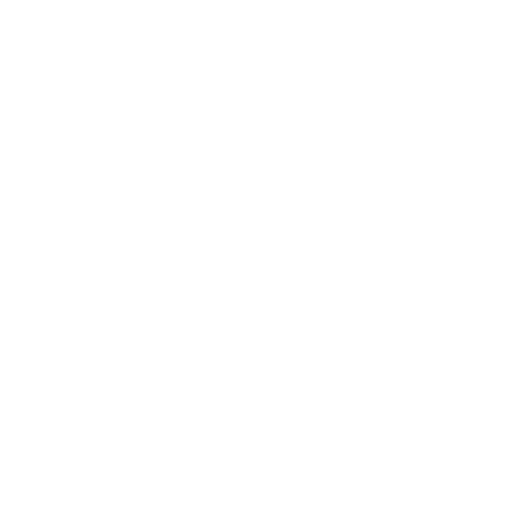
t = 0.00 s
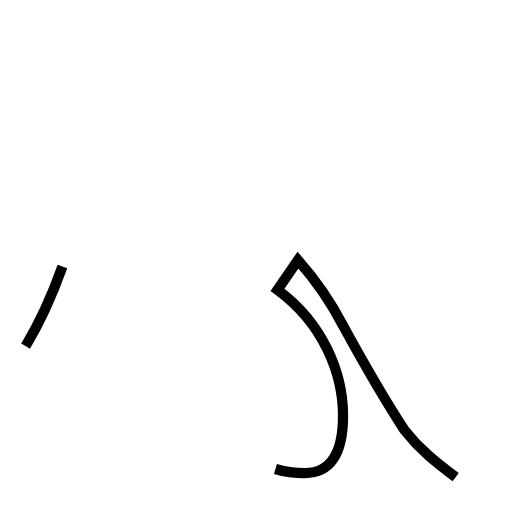
t = 1.90 s
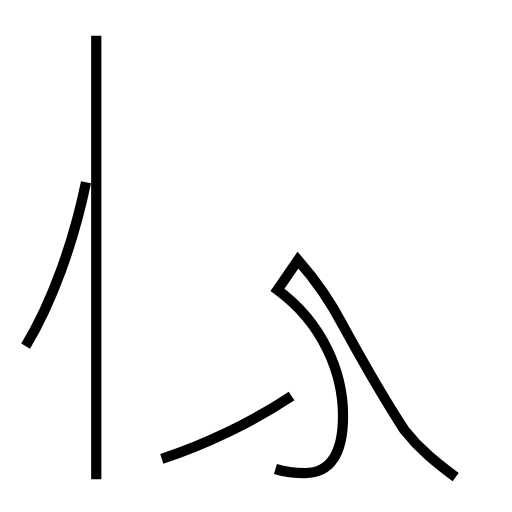
t = 3.88 s
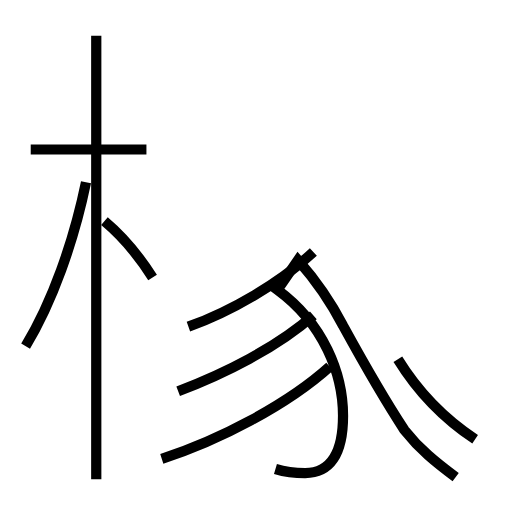
t = 5.80 s
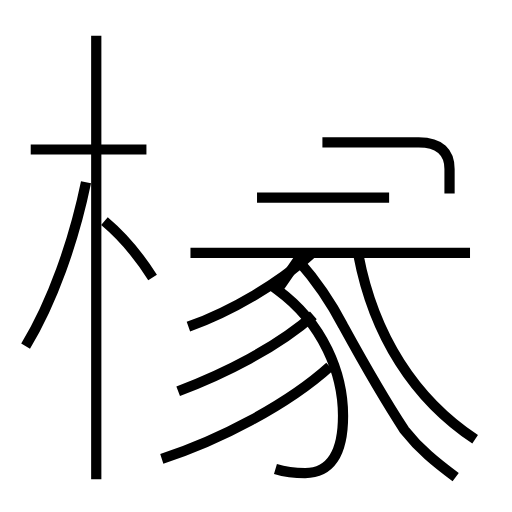
t = 7.82 s
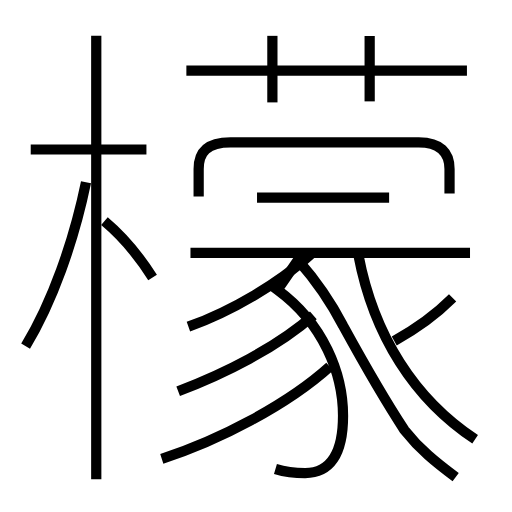
t = 9.73 s

The animated SVG that drew these frames (rendered in a browser with its animation timeline set to each time). Animation: 16 SMIL elements (animate=16); one cycle of 9.73 s.

<?xml version='1.0' encoding='utf-8'?>
<svg viewBox="0.0 -6.0 50.0 50.0" version="1.1" xmlns="http://www.w3.org/2000/svg"><rect x="-1000" y="-1000" width="2000" height="2000" stroke="white" fill="white" /><g style="fill:none;stroke:#000000;stroke-width:1"><path d="M 26.9 1.8 C 27.9 2.1 28.8 2.2 29.8 2.2 C 32.2 2.2 33.5 0.4 33.5 -3.4 C 33.5 -7.5 31.6 -12.4 27.1 -15.7 L 29.1 -18.6 C 30.6 -16.9 32.0 -15.1 33.5 -12.2 C 35.2 -9.1 37.2 -5.5 39.5 -2.0 C 41.0 -0.1 42.5 1.1 44.5 2.6 " transform="translate(0.0 38.0)" stroke-dasharray="54.887378671164406" stroke-dashoffset="54.887378671164406"><animate attributeName="stroke-dashoffset" from="54.887378671164406" to="0" dur="1.6466213601349322s" begin="0s" fill="freeze" /></path><path d="M 2.5 -10.2 C 5.1 -14.5 7.2 -20.4 8.4 -26.2 " transform="translate(0.0 38.0)" stroke-dasharray="17.128821566786318" stroke-dashoffset="17.128821566786318"><animate attributeName="stroke-dashoffset" from="17.128821566786318" to="0" dur="0.5138646470035895s" begin="1.6466213601349322s" fill="freeze" /></path><path d="M 9.4 2.8 L 9.4 -40.5 " transform="translate(0.0 38.0)" stroke-dasharray="43.3" stroke-dashoffset="43.3"><animate attributeName="stroke-dashoffset" from="43.3" to="0" dur="1.299s" begin="2.1604860071385215s" fill="freeze" /></path><path d="M 15.8 0.8 C 21.4 -1.0 28.1 -4.5 32.2 -8.2 " transform="translate(0.0 38.0)" stroke-dasharray="18.8265796094736" stroke-dashoffset="18.8265796094736"><animate attributeName="stroke-dashoffset" from="18.8265796094736" to="0" dur="0.564797388284208s" begin="3.4594860071385214s" fill="freeze" /></path><path d="M 14.9 -16.9 C 13.7 -18.8 12.1 -20.8 10.2 -22.4 " transform="translate(0.0 38.0)" stroke-dasharray="7.26241636358493" stroke-dashoffset="7.26241636358493"><animate attributeName="stroke-dashoffset" from="7.26241636358493" to="0" dur="0.2178724909075479s" begin="4.02428339542273s" fill="freeze" /></path><path d="M 17.4 -5.8 C 21.9 -7.5 27.1 -10.1 30.6 -13.2 " transform="translate(0.0 38.0)" stroke-dasharray="15.208527076914681" stroke-dashoffset="15.208527076914681"><animate attributeName="stroke-dashoffset" from="15.208527076914681" to="0" dur="0.4562558123074404s" begin="4.242155886330278s" fill="freeze" /></path><path d="M 14.3 -29.4 L 3.0 -29.4 " transform="translate(0.0 38.0)" stroke-dasharray="11.3" stroke-dashoffset="11.3"><animate attributeName="stroke-dashoffset" from="11.3" to="0" dur="0.339s" begin="4.6984116986377185s" fill="freeze" /></path><path d="M 18.4 -12.1 C 22.6 -13.6 27.4 -16.4 30.6 -19.4 " transform="translate(0.0 38.0)" stroke-dasharray="14.305482244313287" stroke-dashoffset="14.305482244313287"><animate attributeName="stroke-dashoffset" from="14.305482244313287" to="0" dur="0.4291644673293986s" begin="5.037411698637719s" fill="freeze" /></path><path d="M 46.4 -1.1 C 40.5 -5.0 36.5 -11.2 35.0 -19.1 " transform="translate(0.0 38.0)" stroke-dasharray="21.901319579137073" stroke-dashoffset="21.901319579137073"><animate attributeName="stroke-dashoffset" from="21.901319579137073" to="0" dur="0.6570395873741122s" begin="5.466576165967117s" fill="freeze" /></path><path d="M 45.9 -19.3 L 18.6 -19.3 " transform="translate(0.0 38.0)" stroke-dasharray="27.299999999999997" stroke-dashoffset="27.299999999999997"><animate attributeName="stroke-dashoffset" from="27.299999999999997" to="0" dur="0.8189999999999998s" begin="6.123615753341229s" fill="freeze" /></path><path d="M 38.0 -24.7 L 25.1 -24.7 " transform="translate(0.0 38.0)" stroke-dasharray="12.899999999999999" stroke-dashoffset="12.899999999999999"><animate attributeName="stroke-dashoffset" from="12.899999999999999" to="0" dur="0.38699999999999996s" begin="6.942615753341229s" fill="freeze" /></path><path d="M 43.9 -25.1 L 43.9 -27.5 C 43.9 -29.1 43.0 -30.1 40.9 -30.1 L 22.5 -30.1 C 20.2 -30.1 19.4 -29.1 19.4 -27.5 L 19.4 -24.8 " transform="translate(0.0 38.0)" stroke-dasharray="32.69016168836404" stroke-dashoffset="32.69016168836404"><animate attributeName="stroke-dashoffset" from="32.69016168836404" to="0" dur="0.9807048506509213s" begin="7.329615753341229s" fill="freeze" /></path><path d="M 44.2 -14.9 C 42.5 -13.2 40.5 -11.8 38.5 -10.7 " transform="translate(0.0 38.0)" stroke-dasharray="7.103563883536342" stroke-dashoffset="7.103563883536342"><animate attributeName="stroke-dashoffset" from="7.103563883536342" to="0" dur="0.21310691650609026s" begin="8.31032060399215s" fill="freeze" /></path><path d="M 26.6 -34.0 L 26.6 -40.5 " transform="translate(0.0 38.0)" stroke-dasharray="6.5" stroke-dashoffset="6.5"><animate attributeName="stroke-dashoffset" from="6.5" to="0" dur="0.195s" begin="8.52342752049824s" fill="freeze" /></path><path d="M 45.6 -37.1 L 18.2 -37.1 " transform="translate(0.0 38.0)" stroke-dasharray="27.400000000000002" stroke-dashoffset="27.400000000000002"><animate attributeName="stroke-dashoffset" from="27.400000000000002" to="0" dur="0.8220000000000001s" begin="8.71842752049824s" fill="freeze" /></path><path d="M 36.1 -34.1 L 36.1 -40.5" transform="translate(0.0 38.0)" stroke-dasharray="6.399999999999999" stroke-dashoffset="6.399999999999999"><animate attributeName="stroke-dashoffset" from="6.399999999999999" to="0" dur="0.19199999999999995s" begin="9.540427520498241s" fill="freeze" /></path></g></svg>
